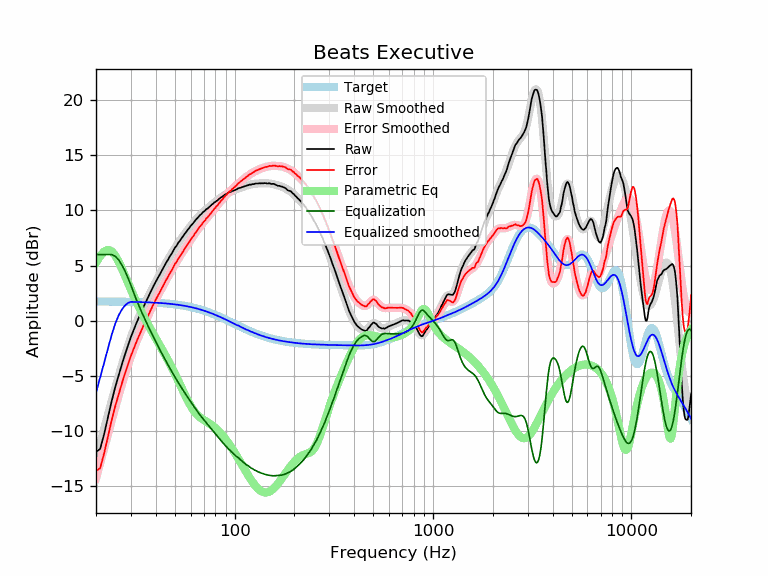

Source data for this figure (header and first rows):
frequency, raw, error, smoothed, error_smoothed, equalization, parametric_eq, equalized_raw, equalized_smoothed, target
20, -11.88, -13.62, -12.53, -14.27, 6.00, 5.28, -5.88, -6.53, 1.74
21, -11.61, -13.35, -11.11, -12.85, 6.00, 5.86, -5.61, -5.11, 1.74
22, -10.24, -11.98, -9.76, -11.50, 6.00, 6.28, -4.24, -3.76, 1.74
23, -8.72, -10.45, -8.48, -10.22, 6.00, 6.43, -2.72, -2.48, 1.74
24, -7.27, -9.00, -7.26, -9.00, 6.00, 6.29, -1.27, -1.26, 1.74
25, -6.02, -7.75, -6.11, -7.85, 5.84, 5.91, -0.17, -0.27, 1.73
26, -4.96, -6.68, -5.04, -6.77, 5.52, 5.36, 0.56, 0.48, 1.73
27, -3.96, -5.68, -4.03, -5.76, 5.05, 4.73, 1.10, 1.02, 1.73
28, -3.06, -4.78, -3.11, -4.83, 4.49, 4.07, 1.44, 1.39, 1.72
29, -2.24, -3.95, -2.26, -3.98, 3.88, 3.43, 1.64, 1.62, 1.72
30, -1.47, -3.18, -1.50, -3.21, 3.21, 2.81, 1.75, 1.71, 1.71
31, -0.82, -2.52, -0.81, -2.52, 2.52, 2.23, 1.70, 1.71, 1.71
32, -0.20, -1.90, -0.18, -1.89, 1.89, 1.70, 1.69, 1.70, 1.70
33, 0.35, -1.34, 0.39, -1.31, 1.31, 1.20, 1.66, 1.70, 1.70
34, 0.87, -0.81, 0.91, -0.77, 0.77, 0.73, 1.65, 1.69, 1.69
35, 1.39, -0.29, 1.41, -0.27, 0.27, 0.29, 1.67, 1.68, 1.68
36, 1.85, 0.18, 1.87, 0.20, -0.20, -0.12, 1.66, 1.67, 1.67
37, 2.30, 0.64, 2.31, 0.65, -0.65, -0.51, 1.66, 1.66, 1.66
38, 2.71, 1.06, 2.73, 1.08, -1.08, -0.88, 1.63, 1.65, 1.65
39, 3.15, 1.51, 3.14, 1.49, -1.49, -1.24, 1.66, 1.64, 1.64
40, 3.53, 1.90, 3.52, 1.89, -1.89, -1.59, 1.65, 1.63, 1.63
41, 3.88, 2.26, 3.89, 2.27, -2.27, -1.92, 1.62, 1.62, 1.62
42, 4.21, 2.60, 4.24, 2.63, -2.63, -2.25, 1.58, 1.61, 1.61
43, 4.56, 2.97, 4.58, 2.98, -2.98, -2.58, 1.58, 1.60, 1.60
44, 4.91, 3.33, 4.90, 3.32, -3.32, -2.90, 1.60, 1.58, 1.58
45, 5.22, 3.66, 5.21, 3.64, -3.64, -3.22, 1.58, 1.57, 1.57
46, 5.49, 3.94, 5.51, 3.96, -3.96, -3.53, 1.54, 1.55, 1.55
47, 5.80, 4.27, 5.80, 4.26, -4.26, -3.85, 1.55, 1.54, 1.54
48, 6.04, 4.52, 6.07, 4.55, -4.55, -4.17, 1.50, 1.52, 1.52
49, 6.32, 4.82, 6.33, 4.83, -4.83, -4.49, 1.50, 1.50, 1.50
50, 6.62, 5.14, 6.58, 5.10, -5.10, -4.81, 1.53, 1.48, 1.48
51, 6.80, 5.34, 6.82, 5.36, -5.36, -5.12, 1.45, 1.46, 1.46
52, 7.07, 5.63, 7.05, 5.61, -5.61, -5.44, 1.47, 1.44, 1.44
53, 7.24, 5.82, 7.27, 5.85, -5.85, -5.76, 1.40, 1.42, 1.42
54, 7.47, 6.08, 7.48, 6.08, -6.08, -6.07, 1.40, 1.40, 1.40
55, 7.66, 6.29, 7.68, 6.30, -6.30, -6.37, 1.36, 1.38, 1.38
56, 7.88, 6.53, 7.87, 6.52, -6.52, -6.67, 1.37, 1.35, 1.35
57, 8.04, 6.72, 8.06, 6.73, -6.73, -6.95, 1.32, 1.33, 1.33
58, 8.24, 6.95, 8.23, 6.94, -6.94, -7.22, 1.31, 1.30, 1.30
59, 8.39, 7.12, 8.41, 7.14, -7.14, -7.47, 1.26, 1.27, 1.27
60, 8.58, 7.34, 8.57, 7.33, -7.33, -7.70, 1.25, 1.24, 1.24
61, 8.73, 7.52, 8.74, 7.52, -7.52, -7.92, 1.21, 1.22, 1.22
62, 8.87, 7.69, 8.89, 7.71, -7.71, -8.10, 1.17, 1.19, 1.19
63, 9.04, 7.89, 9.04, 7.89, -7.89, -8.27, 1.16, 1.16, 1.16
64, 9.18, 8.06, 9.18, 8.06, -8.06, -8.42, 1.12, 1.12, 1.12
65, 9.32, 8.23, 9.32, 8.23, -8.23, -8.55, 1.10, 1.09, 1.09
66, 9.45, 8.40, 9.45, 8.39, -8.39, -8.66, 1.06, 1.06, 1.06
67, 9.58, 8.56, 9.57, 8.55, -8.55, -8.76, 1.04, 1.02, 1.02
68, 9.67, 8.69, 9.69, 8.70, -8.70, -8.85, 0.98, 0.99, 0.99
69, 9.81, 8.86, 9.80, 8.84, -8.84, -8.92, 0.97, 0.95, 0.95
70, 9.90, 8.99, 9.90, 8.98, -8.98, -9.00, 0.92, 0.92, 0.92
71, 9.97, 9.09, 10.00, 9.12, -9.12, -9.07, 0.86, 0.88, 0.88
72, 10.12, 9.28, 10.09, 9.25, -9.25, -9.13, 0.88, 0.84, 0.84
73, 10.15, 9.35, 10.18, 9.38, -9.38, -9.20, 0.78, 0.81, 0.81
74, 10.26, 9.50, 10.27, 9.50, -9.50, -9.27, 0.76, 0.77, 0.77
75, 10.35, 9.63, 10.36, 9.63, -9.63, -9.33, 0.72, 0.73, 0.73
76, 10.44, 9.75, 10.45, 9.76, -9.76, -9.41, 0.69, 0.69, 0.69
77, 10.54, 9.89, 10.53, 9.88, -9.88, -9.48, 0.66, 0.65, 0.65
78, 10.61, 10.00, 10.62, 10.01, -10.01, -9.56, 0.61, 0.61, 0.61
79, 10.72, 10.15, 10.70, 10.13, -10.13, -9.64, 0.60, 0.57, 0.57
... 553 more rows
